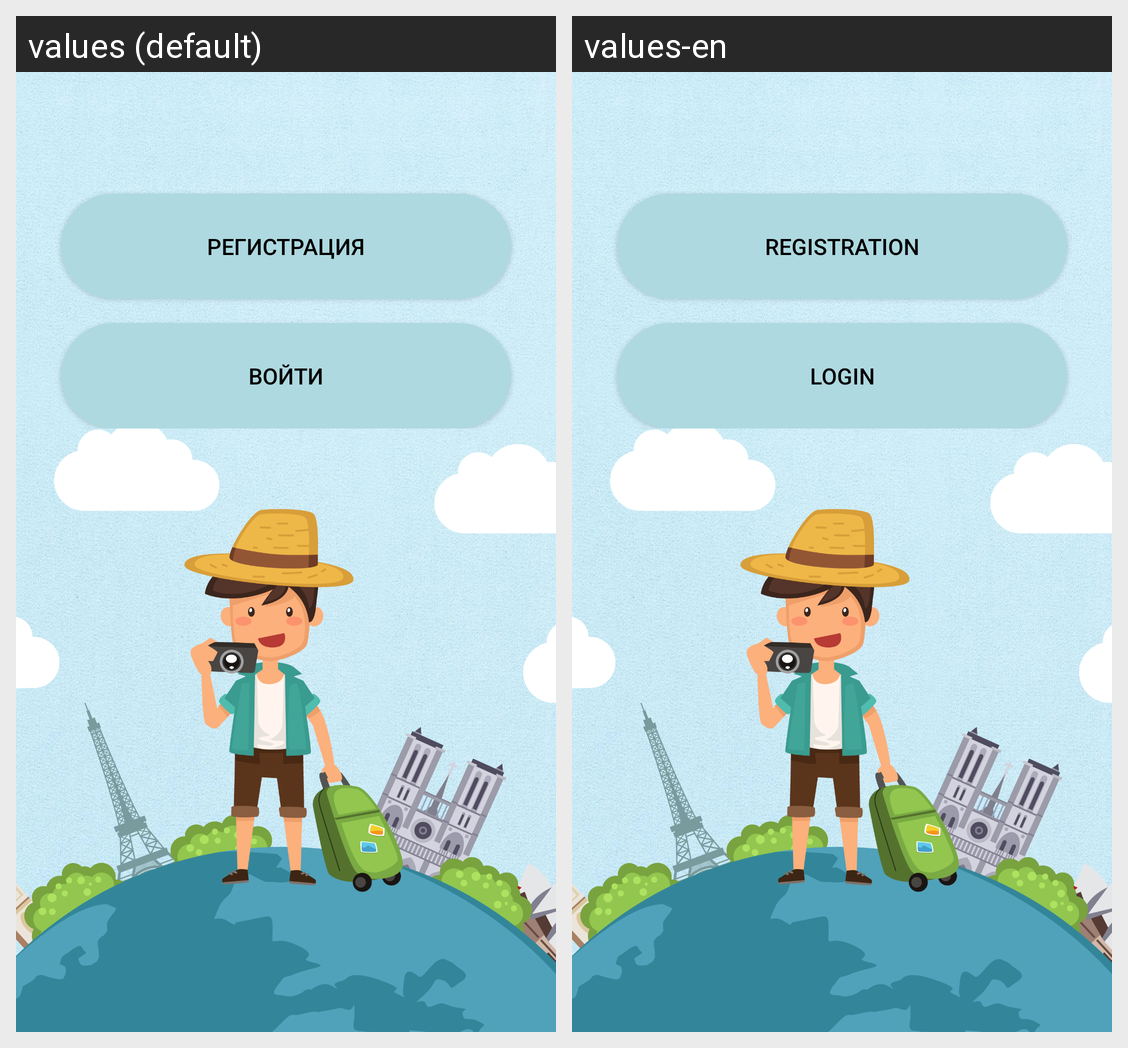

Translations of the strings shown on this Android screen, per locale in the grid:
Android screen res/layout/activity_main.xml rendered under 2 locales, left to right: values (default), values-en. Device: Nexus 5 (rendered at 1080×1920; each locale shown at half size, 540×960, under a caption strip naming it); theme Base.Theme.MyTourism.
Strings drawn on this screen, with the default value and each locale's value (text and hints the layout hard-codes, and strings that could not be matched under every locale, appear in the picture but are not listed):

Regisrtation
  values: Регистрация
  values-en: Registration

Login
  values: Войти
  values-en: Login
